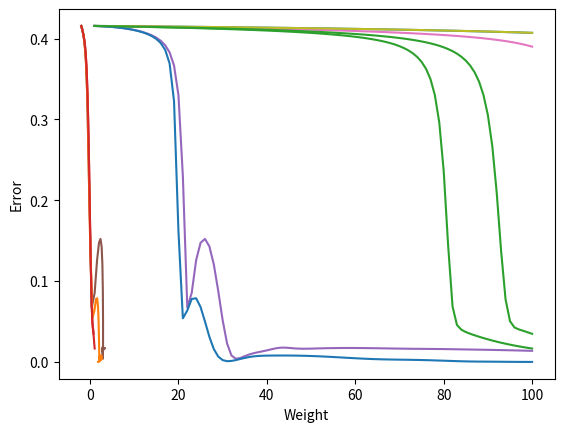
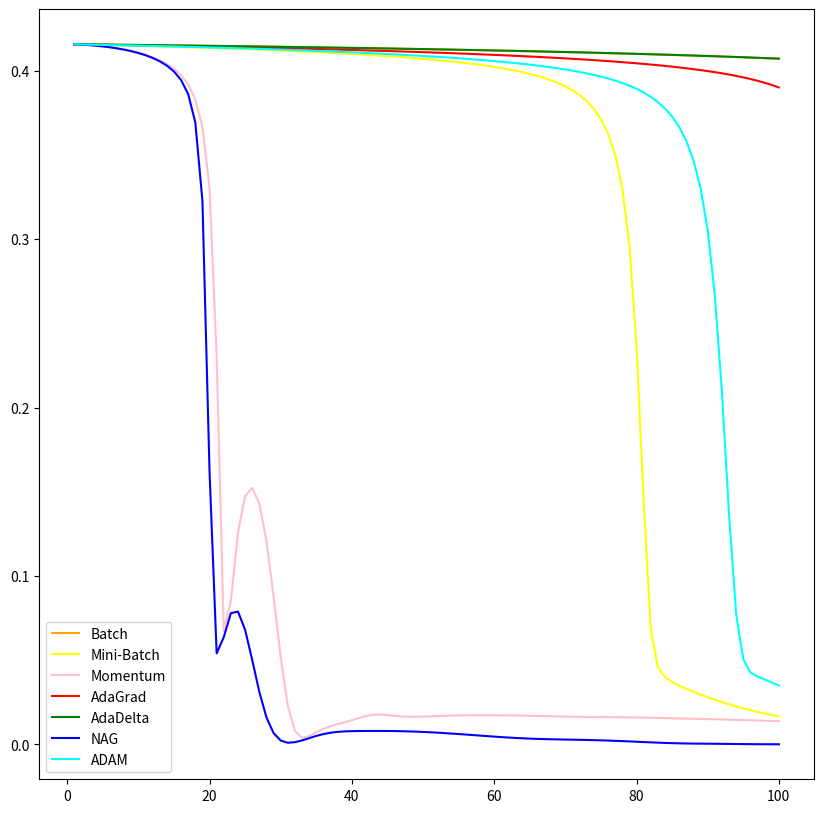

Python code for these plots, in order:
import numpy as np 
import pandas as pd 
import matplotlib.pyplot as plt

X = np.array([0.5, 2.5]) 
Y = np.array([0.2, 0.9])

def sigmoid(x, w, b): 
  y_in = np.dot(w, x) + b 
  y_hat = 1/(1 + np.exp(-y_in)) 
  return y_hat

def error(y, y_hat): 
  err = np.array((y-y_hat)**2).mean() 
  return err

def delta_w(x, y, y_hat, c): 
  dw = c*(y_hat-y)*y_hat*(1-y_hat)*x
  return dw

def delta_b(y, y_hat, c): 
  db = c*(y_hat-y)*y_hat*(1-y_hat)
  return db

"""# **BATCH**"""

def batch_gd(x, Y, epochs): 
  w = -2 
  b = -2 
  c = 1 
  err_list = [] 
  W = [] 
  B = [] 
  for i in range(epochs): 
    temp_w = 0 
    temp_b = 0
    for x, y in zip(X, Y):
      y_hat = sigmoid(x, w, b) 
      temp_w += delta_w(x, y, y_hat, c) 
      temp_b += delta_b(y, y_hat, c) 
    temp_w = temp_w/len(Y) 
    temp_b = temp_b/len(Y) 
    w -= temp_w 
    b -= temp_b 
    W.append(w) 
    B.append(b) 
    err_list.append(error(Y, sigmoid(X, w, b)))
    print(f"After epoch {i+1}: Weight ==> {w} and Bias ==> {b}") 
  return W, B, err_list

wt_bgd, b_bgd, err_bgd = batch_gd(X, Y, 100)

epoch = [i for i in range(1, 101)]

plt.plot(epoch, err_bgd) 
plt.xlabel("Epoch") 
plt.ylabel("Error") 
plt.show()

plt.plot(wt_bgd, err_bgd) 
plt.xlabel("Weight") 
plt.ylabel("Error") 
plt.show()

"""# **MINI-BATCH**"""

def mini_batch_gd(X, Y, epochs): 
  batch_size = 1 
  w = -2 
  b = -2 
  c = 1 
  err_list = [] 
  W = [] 
  B = [] 
  for i in range(epochs): 
    temp_dw = 0 
    temp_db = 0 
    counter = 0
    for x, y in zip(X, Y): 
      y_hat = sigmoid(x, w, b) 
      temp_dw += delta_w(x, y, y_hat, c) 
      temp_db += delta_b(y, y_hat, c) 
      counter += 1 
      if(counter % batch_size == 0):  
        w -= temp_dw 
        b -= temp_db 
        temp_dw = 0 
        temp_db = 0  
    W.append(w) 
    B.append(b) 
    err_list.append(error(Y, sigmoid(X, w, b)))
    print(f"After epoch {i+1}: Weight ==> {w} and Bias ==> {b}") 
  
  return W, B, err_list

wt_mb, bias_mb, err_mb = mini_batch_gd(X, Y, 100)

plt.plot(epoch, err_mb) 
plt.xlabel("Epochs") 
plt.ylabel("Error") 
plt.show()

plt.plot(wt_mb, err_mb) 
plt.xlabel("Weights") 
plt.ylabel("Error") 
plt.show()

"""# **MOMENTUM**"""

def momentum_gd(X, Y, epochs): 
  w = -2
  b = -2
  eta = 1
  c = 1
  gamma = 0.9
  v_w = 0 
  v_b = 0 
  err_list = [] 
  W = [] 
  B = [] 
  for i in range(epochs): 
    temp_dw = 0
    temp_db = 0 
    for x, y in zip(X, Y):  
      y_hat = sigmoid(x, w, b)
      temp_dw += delta_w(x, y, y_hat, c) 
      temp_db += delta_b(y, y_hat, c) 
    v_w = gamma*v_w + eta*temp_dw 
    v_b = gamma*v_b + eta*temp_db 
    w -= v_w 
    b -= v_b 
    W.append(w) 
    B.append(b) 
    y_hat = sigmoid(X, w, b)
    err_list.append(error(Y, y_hat)) 
    print(f"After epoch {i+1}: Weight is {w} and Bias is {b}") 
  return W, B, err_list

wt_mom, bias_mom, err_mom = momentum_gd(X, Y, 100)

epoch = [i for i in range(1, 101)]

plt.plot(epoch, err_mom) 
plt.xlabel("Epoch") 
plt.ylabel("Error") 
plt.show()

plt.plot(wt_mom, err_mom) 
plt.xlabel("Weight") 
plt.ylabel("Error") 
plt.show()

"""# **ADAGRAD**"""

def adagrad_gd(X, Y, epochs): 
  w = -2 
  b = -2 
  c = 1 
  eta = 1 
  eps = 2 
  err_list = [] 
  W = [] 
  B = [] 
  v_w = 0 
  v_b = 0 
  for i in range(epochs): 
    temp_dw = 0 
    temp_db = 0 
    for x, y in zip(X, Y): 
      y_hat = sigmoid(x, w, b)
      temp_dw += delta_w(x, y, y_hat, c) 
      temp_db += delta_b(y, y_hat, c) 

    v_w = v_w + temp_dw**2 
    v_b = v_b + temp_db**2 

    w = w - (eta*temp_dw)/(np.sqrt(v_w + eps)) 
    b = b - (eta*temp_db)/(np.sqrt(v_w + eps)) 

    W.append(w) 
    B.append(b) 
    err_list.append(error(Y, sigmoid(X, w, b))) 
    print(f"After epoch {i+1}: Weight is {w} and Bias is {w}") 
  return W, B, err_list

wt_adagrad, bias_adagrad, err_adagrad = adagrad_gd(X, Y, 100)

plt.plot(epoch, err_adagrad) 
plt.xlabel("Epoch") 
plt.ylabel("Error") 
plt.show()

plt.plot(wt_adagrad, err_adagrad) 
plt.xlabel("Weight") 
plt.ylabel("Error") 
plt.show()

"""# **ADADELTA / RMSPROP**"""

def adadelta(X, Y, epochs): 
  w = -2 
  b = -2 
  c = 1 
  beta = 0.9
  eta = 1 
  eps = 2  
  vw = 0 
  vb = 0 
  W = [] 
  B = [] 
  err_list = [] 
  for i in range(epochs): 
    temp_dw = 0 
    temp_db = 0 
    for x, y in zip(X, Y): 
      y_hat = sigmoid(x, w, b) 
      temp_dw += delta_w(x, y, y_hat, c) 
      temp_db += delta_b(y, y_hat, c) 
    
    vw = beta*vw + (1-beta)*temp_dw*temp_dw 
    vb = beta*vb + (1-beta)*temp_db*temp_db 

    w = w - (eta*temp_dw)/(np.sqrt(vw) + eps) 
    b = b - (eta*temp_db)/(np.sqrt(vb) + eps) 

    W.append(w) 
    B.append(b) 
    err_list.append(error(Y, sigmoid(X, w, b))) 
    print(f"After epoch {i+1}: Weight is {w} and Bias is {b}") 
  return W, B, err_list

wt_adadelta, bias_adadelta, err_adadelta = adadelta(X, Y, 100)

plt.plot(epoch, err_adadelta) 
plt.xlabel("Epoch") 
plt.ylabel("Error") 
plt.show()

plt.plot(wt_adadelta, err_adadelta) 
plt.xlabel("Weights") 
plt.ylabel("Error") 
plt.show()

"""# **NAG**"""

def nag_gd(X, Y, epochs): 
  w = -2 
  b = -2 
  c = 1 
  eta = 1 
  beta = 0.9 
  W = [] 
  B = [] 
  err_list = [] 
  prev_vw = 0 
  prev_vb = 0 
  for i in range(epochs): 
    temp_dw = 0
    temp_db = 0 
    v_w = w - beta*prev_vw  
    v_b = b - beta*prev_vb 
    for x, y in zip(X, Y): 
      y_hat = sigmoid(x, v_w, v_b) 
      temp_dw += delta_w(x, y, y_hat, c) 
      temp_db += delta_b(y, y_hat, c) 
    v_w = beta*prev_vw + eta*temp_dw 
    v_b = beta*prev_vb + eta*temp_db 

    w = w - v_w 
    b = b - v_b 
    prev_vw = v_w 
    prev_vb = v_b 
    W.append(w) 
    B.append(b) 
    err_list.append(error(Y, sigmoid(X, w, b)))
    print(f"After epoch {i+1}: Weight is {w} and Bias is {b}") 
  return W, B, err_list

wt_nag, bias_nag, err_nag = nag_gd(X, Y, 100)

plt.plot(epoch, err_nag) 
plt.xlabel("Epoch") 
plt.ylabel("Error") 
plt.show()

plt.plot(wt_nag, err_nag) 
plt.xlabel("Epoch") 
plt.ylabel("Error") 
plt.show()

"""# **ADAM**"""

def adam_gd(X, Y, epochs): 
  w, b, c = -2, -2, 1 
  beta1, beta2 = 0.45, 0.85
  eta = 1 
  mt_w, mt_b = 0, 0 
  vt_w, vt_b = 0, 0
  eps = 2 
  err_list = [] 
  W = [] 
  B = [] 
  for i in range(1, epochs+1): 
    temp_dw = 0 
    temp_db = 0 
    for x, y in zip(X, Y): 
      y_hat = sigmoid(x, w, b)
      temp_dw += delta_w(x, y, y_hat, c) 
      temp_db += delta_b(y, y_hat, c) 
    
    mt_w = beta1*mt_w + eta*temp_dw
    mt_b = beta1*mt_b + eta*temp_db 

    vt_w = beta2*vt_w + (1-beta2)*temp_dw*temp_dw
    vt_b = beta2*vt_b + (1-beta2)*temp_db*temp_db 

    mt_hat_w = mt_w/(1-beta1**i) 
    vt_hat_w = vt_w/(1-beta2**i) 
    w = w - (eta*mt_hat_w)/(np.sqrt(vt_hat_w) + eps)

    mt_hat_b = mt_b/(1-beta1**i) 
    vt_hat_b = vt_b/(1-beta2**i) 
    b = b - (eta*mt_hat_b)/(np.sqrt(vt_hat_b) + eps)

    W.append(w) 
    B.append(b) 

    err_list.append(error(Y, sigmoid(X, w, b)))
    print(f"After epoch {i+1}: Weight is {w} and Bias is {b}") 
  return W, B, err_list

wt_adam, bias_adam, err_adam = adam_gd(X, Y, 100)

plt.plot(epoch, err_adam) 
plt.xlabel("Epoch") 
plt.ylabel("Error") 
plt.show()

plt.plot(wt_adam, err_adam) 
plt.xlabel("Weight") 
plt.ylabel("Error") 
plt.show()

"""# **ANALYSIS OF ALL GRADIENTS**"""

plt.figure(figsize=(10, 10)) 
plt.plot(epoch, err_bgd, color='orange') 
plt.plot(epoch, err_mb, color='yellow')
plt.plot(epoch, err_mom, color='pink') 
plt.plot(epoch, err_adagrad, color='red')
plt.plot(epoch, err_adadelta, color='green') 
plt.plot(epoch, err_nag, color='blue')
plt.plot(epoch, err_adam, color='cyan') 
plt.legend(['Batch', 'Mini-Batch', 'Momentum', 'AdaGrad', 'AdaDelta', 'NAG', 'ADAM'], loc='best') 
plt.show()

